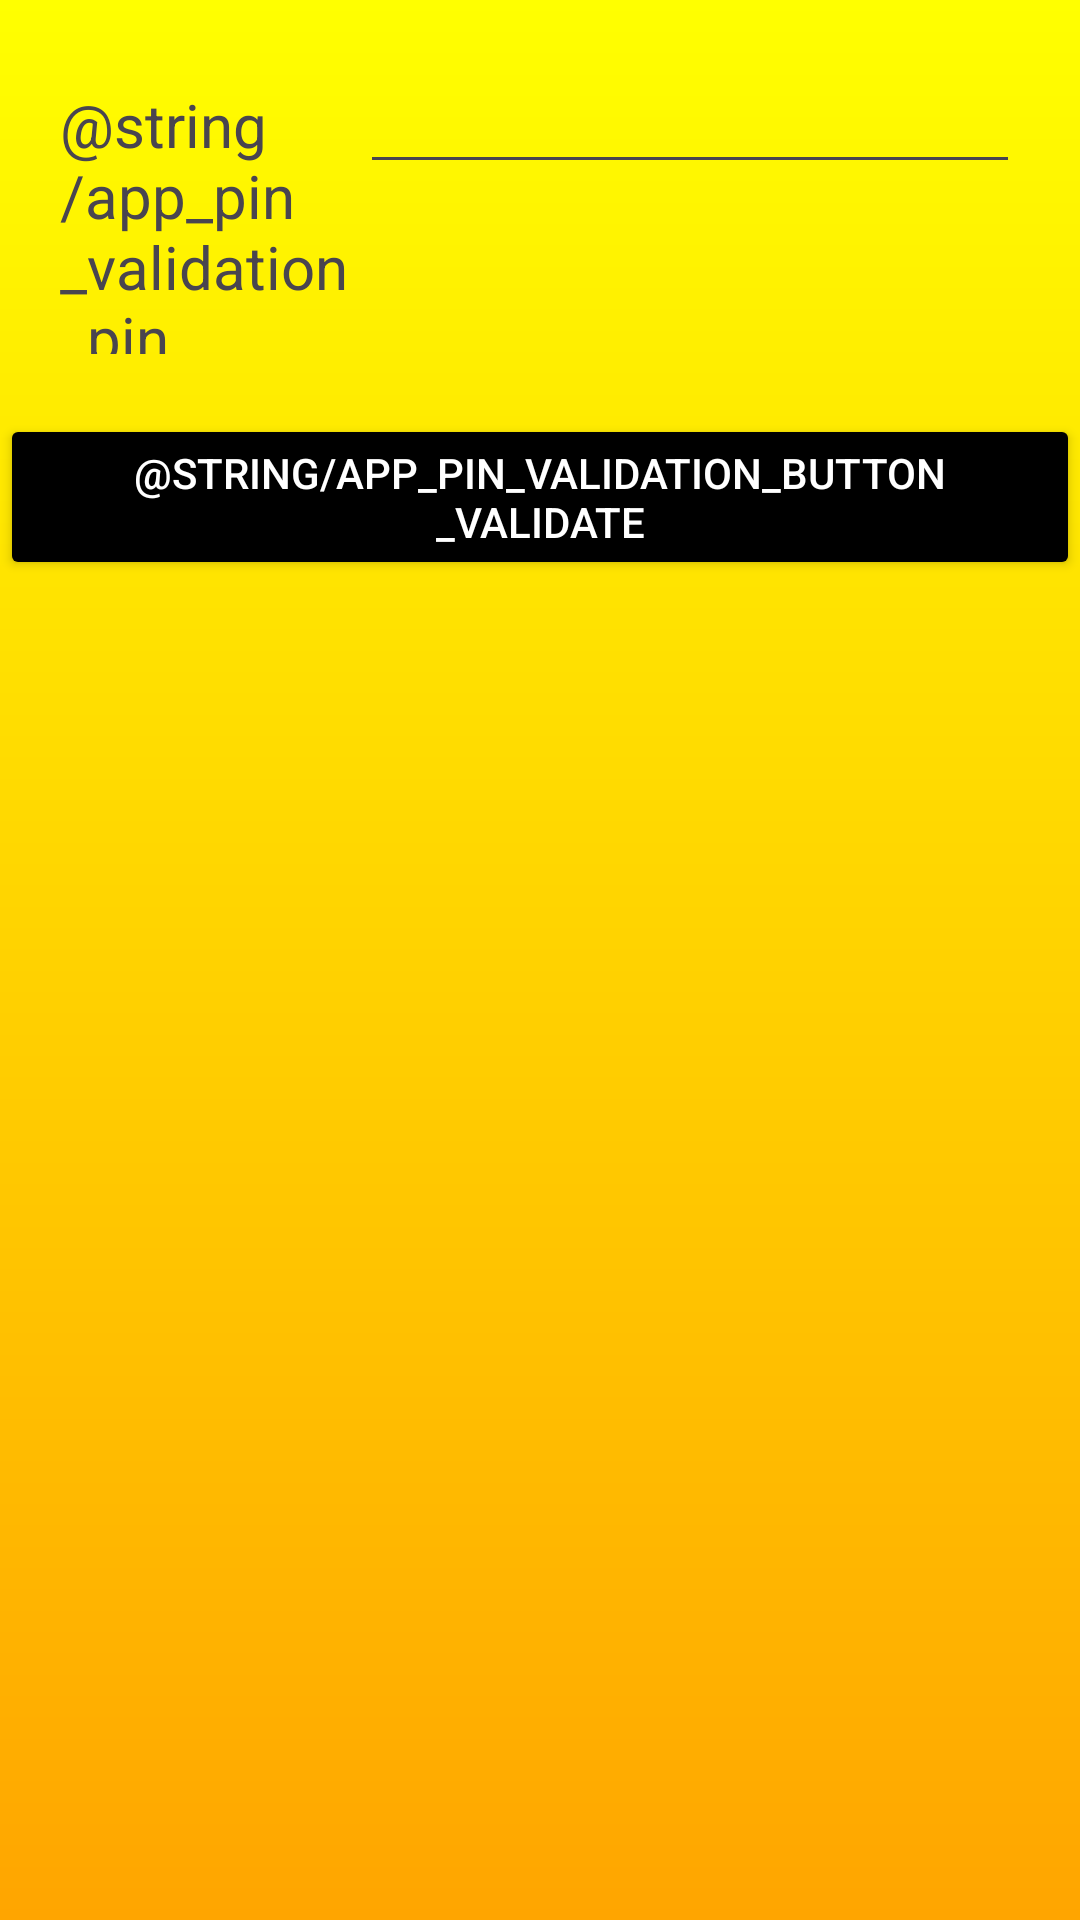

Android layout source for this screen:
<!-- AndroidManifest.xml: application theme Theme.VulnerableBank -->
<!-- res/layout/activity_pin_validation.xml -->
<?xml version="1.0" encoding="utf-8"?>
<LinearLayout xmlns:android="http://schemas.android.com/apk/res/android"
    xmlns:app="http://schemas.android.com/apk/res-auto"
    xmlns:tools="http://schemas.android.com/tools"
    android:id="@+id/main"
    android:layout_width="match_parent"
    android:layout_height="match_parent"
    tools:context=".PinValidationActivity"
    android:background="@drawable/gradient_background"

    android:orientation="vertical"
    >

    <LinearLayout
        android:layout_width="match_parent"
        android:layout_height="wrap_content"
        android:orientation="horizontal"
        android:padding="20dp">

        <TextView
            android:layout_width="100dp"
            android:layout_height="wrap_content"
            android:textSize="20sp"
            android:text="@string/app_pin_validation_pin"/>

        <EditText
            android:id="@+id/app_pin_validation_editText_pin"
            android:layout_width="match_parent"
            android:layout_height="wrap_content"
            android:inputType="number"
            />


    </LinearLayout>

    <Button
        android:id="@+id/app_pin_validation_button_validate"
        android:layout_width="wrap_content"
        android:layout_height="wrap_content"
        android:text="@string/app_pin_validation_button_validate"
        android:textColor="#FFFFFF"
        android:backgroundTint="#000000"
        android:layout_gravity="center_horizontal"
        >

    </Button>

</LinearLayout>
<!-- resources referenced by this layout -->
<resources>
  <!-- drawable gradient_background (drawable) -->
  <shape
      xmlns:android="http://schemas.android.com/apk/res/android"
      android:shape="rectangle"
  >
      <gradient
          android:startColor="#FFFF00"
          android:endColor="#FFA500"
          android:angle="60"
      /> 
  </shape>
  <style name="Theme.VulnerableBank" parent="Base.Theme.VulnerableBank" />
  <style name="Base.Theme.VulnerableBank" parent="Theme.Material3.DayNight.NoActionBar">
          
          
      </style>
</resources>
